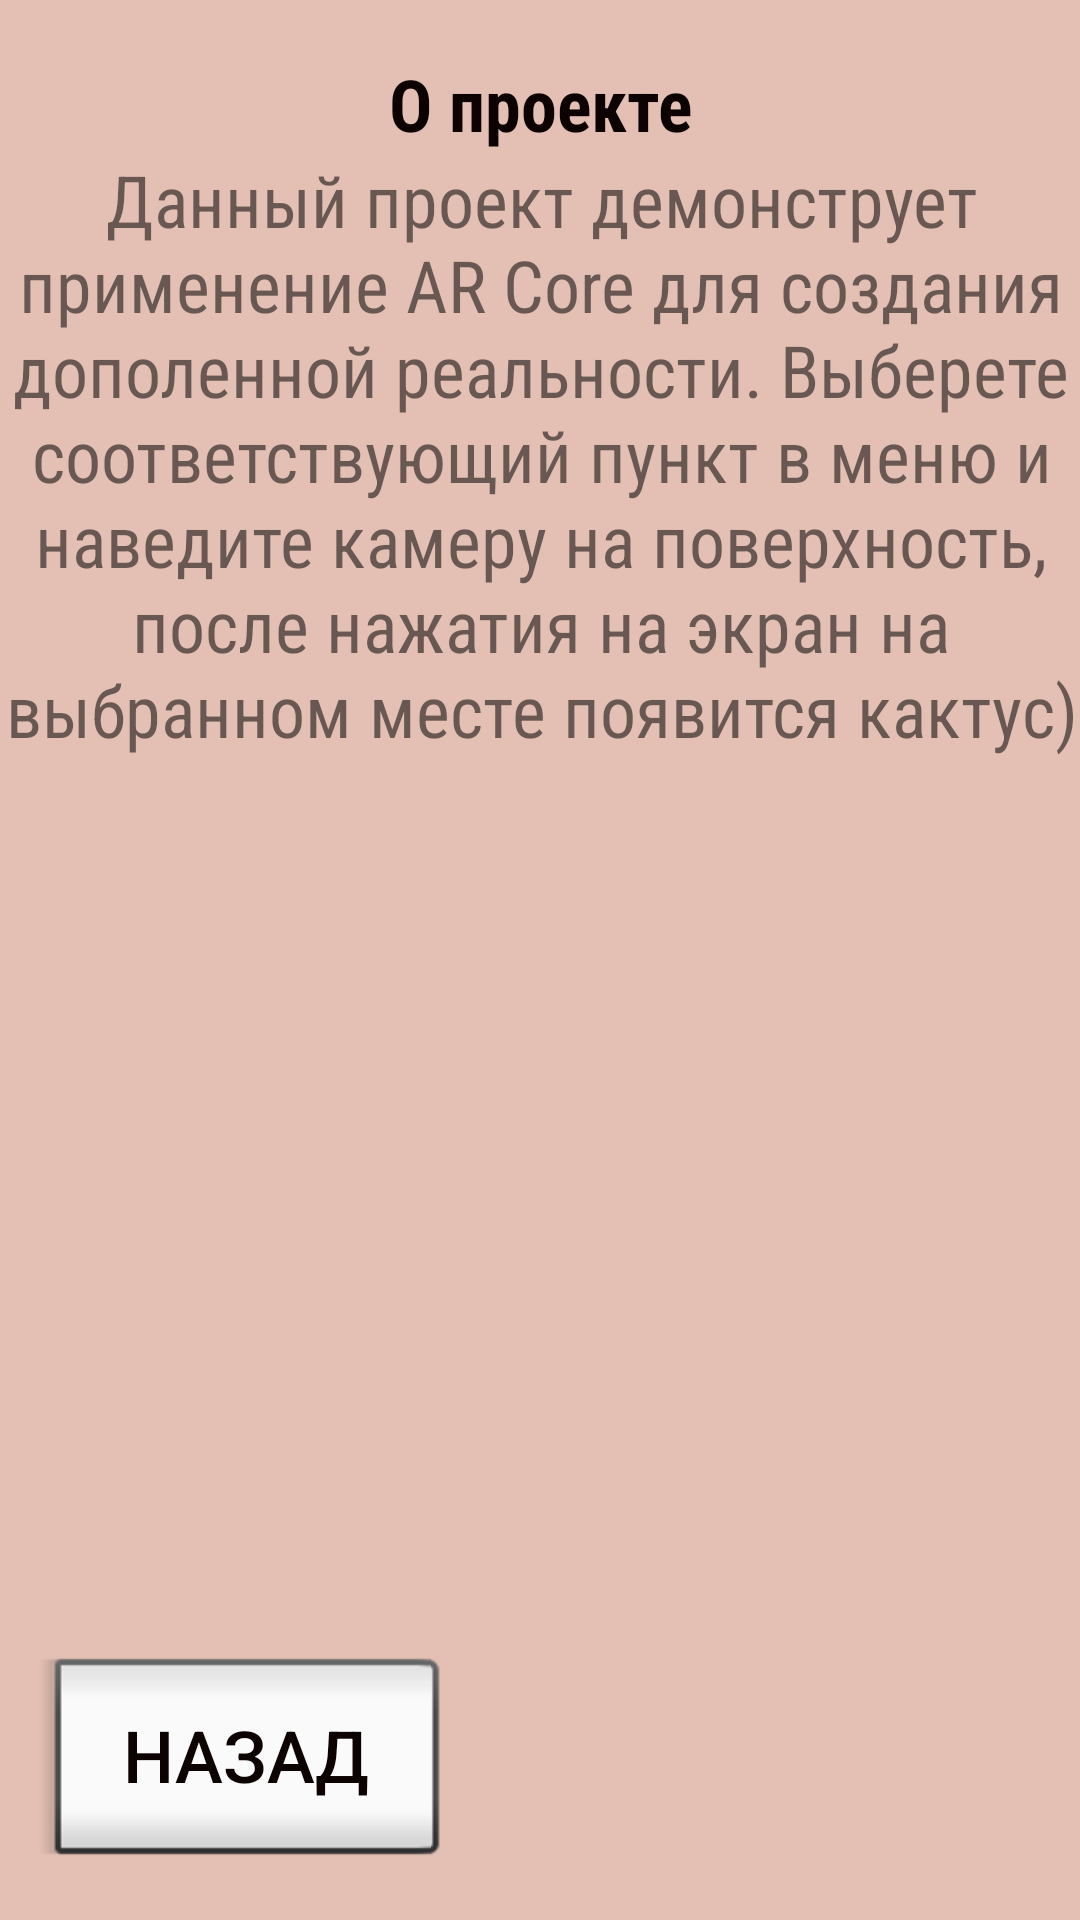

Write the Android layout XML for this screen, with the resource values it uses.
<!-- AndroidManifest.xml: application theme AppTheme -->
<!-- res/layout/activity_info.xml -->
<?xml version="1.0" encoding="utf-8"?>
<androidx.constraintlayout.widget.ConstraintLayout xmlns:android="http://schemas.android.com/apk/res/android"
    xmlns:app="http://schemas.android.com/apk/res-auto"
    xmlns:tools="http://schemas.android.com/tools"
    android:layout_width="match_parent"
    android:layout_height="match_parent"
    android:background="#E4C0B4"
    android:foregroundTint="#9C673AB7"
    tools:context=".Info">

    <TextView
        android:id="@+id/textView5"
        android:layout_width="389dp"
        android:layout_height="241dp"
        android:layout_marginBottom="368dp"
        android:fontFamily="sans-serif-condensed"
        android:gravity="center"
        android:text="Данный проект демонструет применение AR Core для создания дополенной реальности. Выберете соответствующий пункт в меню и наведите камеру на поверхность, после нажатия на экран на выбранном месте появится кактус)"
        android:textAllCaps="false"
        android:textSize="24sp"
        app:layout_constraintBottom_toBottomOf="parent"
        app:layout_constraintEnd_toEndOf="parent"
        app:layout_constraintStart_toStartOf="parent" />

    <TextView
        android:id="@+id/textView6"
        android:layout_width="358dp"
        android:layout_height="69dp"
        android:fontFamily="sans-serif-condensed"
        android:gravity="center"
        android:text="О проекте"
        android:textColor="#0C0202"
        android:textColorHighlight="#050000"
        android:textColorHint="#0C0C0C"
        android:textColorLink="#090000"
        android:textSize="24sp"
        android:textStyle="bold"
        android:verticalScrollbarPosition="defaultPosition"
        app:layout_constraintBottom_toTopOf="@+id/textView3"
        app:layout_constraintEnd_toEndOf="parent"
        app:layout_constraintHorizontal_bias="0.49"
        app:layout_constraintStart_toStartOf="parent"
        app:layout_constraintTop_toTopOf="parent"
        app:layout_constraintVertical_bias="0.125" />

    <Button
        android:id="@+id/btnBackInfo"
        style="@android:style/Widget.Material.Light.Button.Inset"
        android:layout_width="136dp"
        android:layout_height="77dp"
        android:onClick="btnBackInfoClick"
        android:text="Назад"
        android:textColor="#0C0202"
        android:textColorHint="#0C0C0C"
        android:textSize="24sp"
        app:layout_constraintBottom_toBottomOf="parent"
        app:layout_constraintEnd_toEndOf="parent"
        app:layout_constraintHorizontal_bias="0.058"
        app:layout_constraintStart_toStartOf="parent"
        app:layout_constraintTop_toTopOf="parent"
        app:layout_constraintVertical_bias="0.975"
        tools:text="Назад" />
</androidx.constraintlayout.widget.ConstraintLayout>
<!-- resources referenced by this layout -->
<resources>

</resources>
